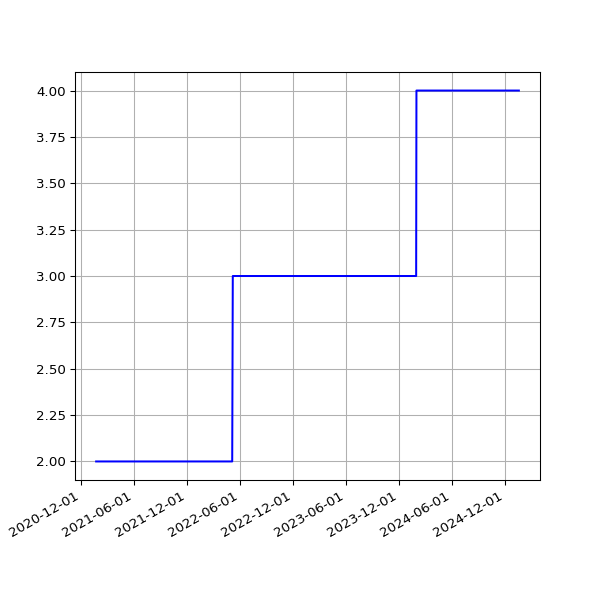

The file beside this chart, header and first rows:
date, value
2021-01-21 09:29:50 +0000, 2
2021-01-21 19:26:17 +0000, 2
2021-01-22 09:22:04 +0000, 2
2021-01-22 19:23:19 +0000, 2
2021-01-23 09:53:49 +0000, 2
2021-01-23 19:22:16 +0000, 2
2021-01-24 09:21:46 +0000, 2
2021-01-24 19:26:50 +0000, 2
2021-01-25 09:19:49 +0000, 2
2021-01-25 19:31:56 +0000, 2
2021-01-26 09:17:11 +0000, 2
2021-01-26 19:27:31 +0000, 2
2021-01-27 09:02:31 +0000, 2
2021-01-27 19:56:12 +0000, 2
2021-01-28 08:53:32 +0000, 2
2021-01-28 19:16:03 +0000, 2
2021-01-29 08:58:52 +0000, 2
2021-01-30 05:34:28 +0000, 2
2021-01-30 15:50:06 +0000, 2
2021-01-31 05:22:05 +0000, 2
2021-01-31 15:38:36 +0000, 2
2021-02-01 05:12:36 +0000, 2
2021-02-01 15:46:23 +0000, 2
2021-02-02 05:31:01 +0000, 2
2021-02-02 15:37:55 +0000, 2
2021-02-03 19:34:59 +0000, 2
2021-02-04 19:20:54 +0000, 2
2021-02-05 00:01:04 +0000, 2
2021-02-05 19:27:13 +0000, 2
2021-02-06 09:00:47 +0000, 2
2021-02-06 19:23:10 +0000, 2
2021-02-07 08:57:39 +0000, 2
2021-02-07 19:27:31 +0000, 2
2021-02-08 08:58:58 +0000, 2
2021-02-08 19:22:50 +0000, 2
2021-02-09 08:59:23 +0000, 2
2021-02-09 19:25:28 +0000, 2
2021-02-10 08:46:44 +0000, 2
2021-02-10 19:32:11 +0000, 2
2021-02-11 08:53:24 +0000, 2
2021-02-11 19:20:26 +0000, 2
2021-02-12 08:49:45 +0000, 2
2021-02-12 19:23:23 +0000, 2
2021-02-13 08:56:00 +0000, 2
2021-02-13 19:20:32 +0000, 2
2021-02-14 08:52:41 +0000, 2
2021-02-14 19:25:25 +0000, 2
2021-02-15 08:48:21 +0000, 2
2021-02-15 19:25:23 +0000, 2
2021-02-16 09:01:59 +0000, 2
2021-02-16 19:22:33 +0000, 2
2021-02-17 09:13:46 +0000, 2
2021-02-17 20:11:13 +0000, 2
2021-02-18 09:44:55 +0000, 2
2021-02-18 20:08:32 +0000, 2
2021-02-19 09:45:22 +0000, 2
2021-02-19 20:15:44 +0000, 2
2021-02-20 09:49:09 +0000, 2
2021-02-20 20:16:25 +0000, 2
2021-02-21 09:43:29 +0000, 2
... 1,168 more rows
